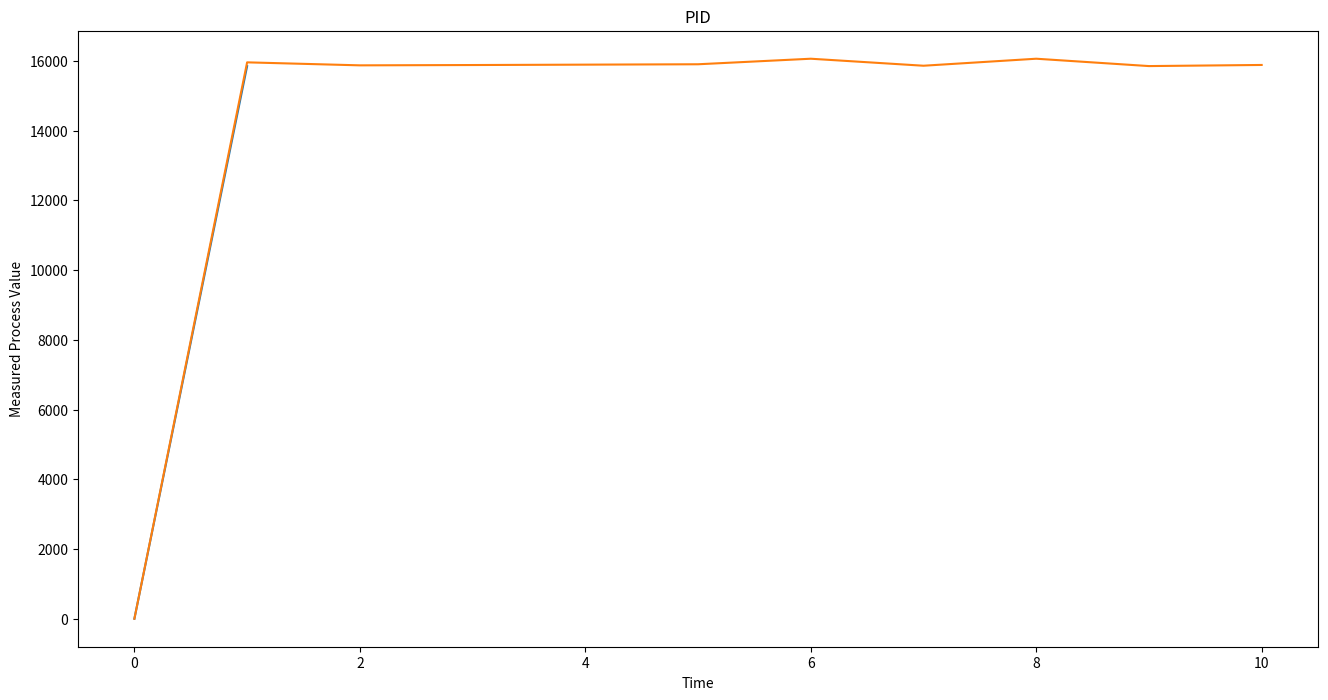

The script that saved this image:
import matplotlib.pyplot as plt
from numpy import diff
import scipy.integrate as integrate


class Input:
  def __init__(self, process_variable):
    self.measured_process_variable = process_variable


class PID_Controller:
  def __init__(self, measured_process_variable, set_point, Kp, Ki, Kd):
    self.measured_process_variable = measured_process_variable
    self.C = 1
    self.set_point = set_point
    self.difference = measured_process_variable - set_point
    self.P_gain = Kp
    self.I_gain = Ki
    self.D_gain = Kd
    self.dt = 10
    self.P = self.P_gain * self.difference
    self.I = self. I_gain * self.difference / 2 * self.dt
    self.D = self. D_gain * self.difference / self.dt

  def control(self):
    controller_output = self.P + self.I * + self.D
    return controller_output


class Output_Process:
  def __init__(self, controller_output, disturbance):
    self.process_variable = controller_output + disturbance


process_variable_pool = [0]
measured_variable_pool = [0]
controller_output = [0]
disturbance = [0]

input = Input(process_variable_pool[0])
measured_variable_pool.insert(0, input.measured_process_variable)
del measured_variable_pool[-1]


output = Output_Process(controller_output[0], disturbance[0])
process_variable_pool.insert(0, output.process_variable)
del process_variable_pool[-1]


for n in range(10):
    measured_process_variable = process_variable_pool[0]
#   Input = Input(measured_process_variable)
    set_point = 5
    Kp = 30
    Ki = 40
    Kd = 32
    Controller = PID_Controller(measured_process_variable, set_point, Kp, Ki, Kd)
    controller_output = [0, Controller.control()]
    disturbance_array = [109, 23, 32, 43, 54, 213, 12, 213, 2, 34]
    Process = Output_Process(controller_output[-1], disturbance_array[n])
    process_variable = Process.process_variable
    process_variable_pool.append(process_variable)


#   Visualize PID Control Process
plt_1 = controller_output
plt_2 = process_variable_pool
plt.figure(figsize=(16, 8))
plt.title('PID')
plt.xlabel('Time')
plt.ylabel('Measured Process Value')
plt.plot(plt_1)
plt.plot(plt_2)
plt.show()
